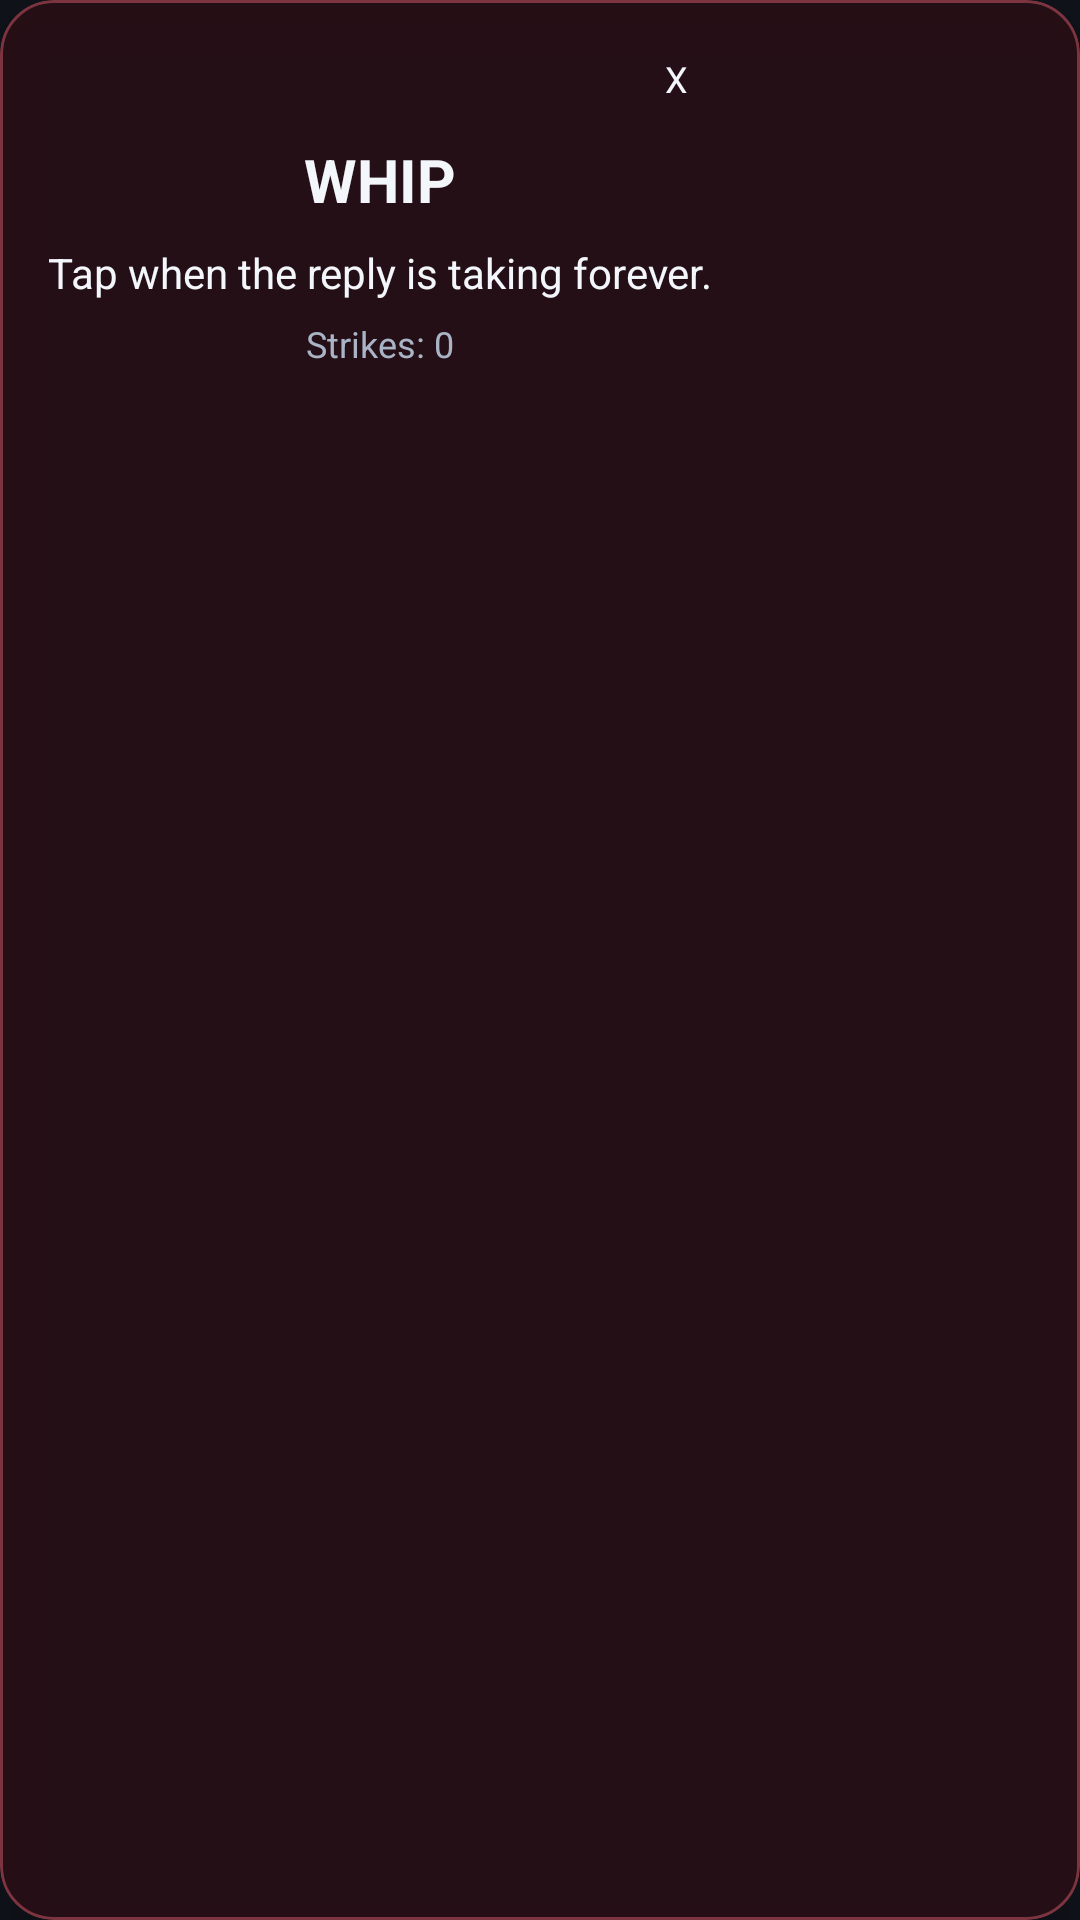

Reconstruct the res/layout file that produces this screen, plus the resources it refers to.
<!-- AndroidManifest.xml: application theme Theme.WhipOverlayApp -->
<!-- res/layout/view_overlay_bubble.xml -->
<?xml version="1.0" encoding="utf-8"?>
<com.google.android.material.card.MaterialCardView xmlns:android="http://schemas.android.com/apk/res/android"
    xmlns:app="http://schemas.android.com/apk/res-auto"
    android:id="@+id/overlay_card"
    android:layout_width="wrap_content"
    android:layout_height="wrap_content"
    android:clickable="true"
    android:focusable="false"
    app:cardBackgroundColor="@color/overlay_bg"
    app:cardCornerRadius="18dp"
    app:cardElevation="10dp"
    app:strokeColor="@color/overlay_stroke"
    app:strokeWidth="1dp">

    <LinearLayout
        android:layout_width="wrap_content"
        android:layout_height="wrap_content"
        android:gravity="center_horizontal"
        android:orientation="vertical"
        android:paddingHorizontal="16dp"
        android:paddingTop="14dp"
        android:paddingBottom="12dp">

        <TextView
            android:id="@+id/overlay_close"
            android:layout_width="wrap_content"
            android:layout_height="wrap_content"
            android:layout_gravity="end"
            android:background="@drawable/close_chip_bg"
            android:paddingHorizontal="8dp"
            android:paddingVertical="4dp"
            android:text="@string/close_mark"
            android:textColor="@color/text_primary"
            android:textSize="12sp" />

        <TextView
            android:layout_width="wrap_content"
            android:layout_height="wrap_content"
            android:layout_marginTop="8dp"
            android:text="@string/overlay_button_title"
            android:textColor="@color/text_primary"
            android:textSize="20sp"
            android:textStyle="bold" />

        <TextView
            android:id="@+id/overlay_label"
            android:layout_width="wrap_content"
            android:layout_height="wrap_content"
            android:layout_marginTop="8dp"
            android:text="@string/overlay_idle_phrase"
            android:textColor="@color/text_primary"
            android:textSize="14sp" />

        <TextView
            android:id="@+id/overlay_count"
            android:layout_width="wrap_content"
            android:layout_height="wrap_content"
            android:layout_marginTop="6dp"
            android:text="@string/strike_count_zero"
            android:textColor="@color/text_secondary"
            android:textSize="12sp" />
    </LinearLayout>

</com.google.android.material.card.MaterialCardView>
<!-- resources referenced by this layout -->
<resources>
  <color name="overlay_bg">#D92A0F16</color>
  <color name="overlay_stroke">#66FF6E7F</color>
  <color name="text_primary">#F3F6FB</color>
  <color name="text_secondary">#A9B4C7</color>
  <string name="close_mark">X</string>
  <string name="overlay_button_title">WHIP</string>
  <string name="overlay_idle_phrase">Tap when the reply is taking forever.</string>
  <string name="strike_count_zero">Strikes: 0</string>
  <style name="Theme.WhipOverlayApp" parent="Theme.Material3.DayNight.NoActionBar">
          <item name="android:statusBarColor">@color/system_bar</item>
          <item name="android:navigationBarColor">@color/system_bar</item>
          <item name="android:windowLightStatusBar">false</item>
          <item name="android:windowLightNavigationBar">false</item>
          <item name="colorPrimary">@color/accent</item>
          <item name="colorSecondary">@color/accent</item>
          <item name="android:windowBackground">@color/surface</item>
          <item name="android:forceDarkAllowed" tools:targetApi="q">false</item>
      </style>
  <color name="system_bar">#10131A</color>
  <color name="accent">#FF6E7F</color>
  <color name="surface">#10131A</color>
</resources>
